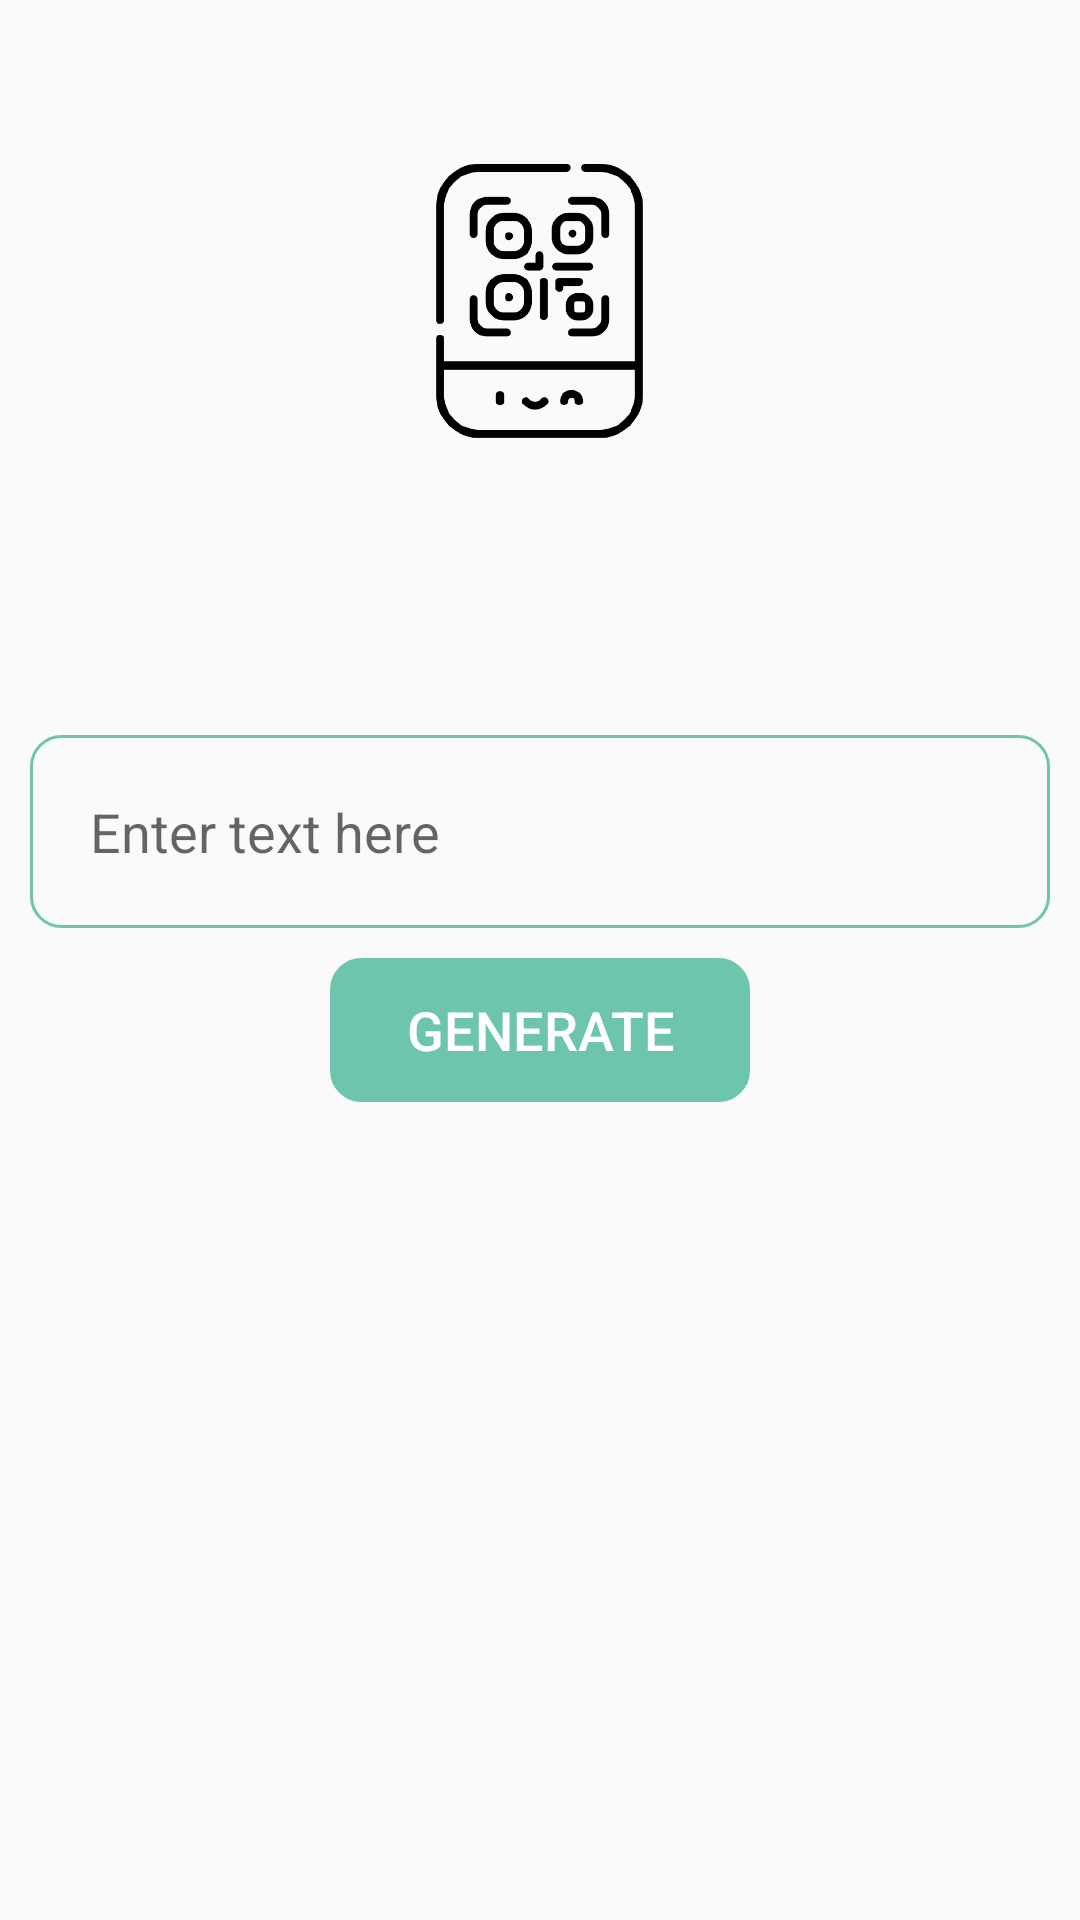

Reconstruct the res/layout file that produces this screen, plus the resources it refers to.
<!-- AndroidManifest.xml: application theme Theme.WifiQRBarCodeScanner -->
<!-- res/layout/fragment_generate_code.xml -->
<?xml version="1.0" encoding="utf-8"?>
<androidx.constraintlayout.widget.ConstraintLayout xmlns:android="http://schemas.android.com/apk/res/android"
    xmlns:app="http://schemas.android.com/apk/res-auto"
    xmlns:tools="http://schemas.android.com/tools"
    android:layout_width="match_parent"
    android:layout_height="match_parent"
    tools:context=".GenerateCode.Generate_Code">


    <ScrollView
        android:layout_width="match_parent"
        android:layout_height="match_parent">

        <androidx.constraintlayout.widget.ConstraintLayout
            android:layout_width="match_parent"
            android:layout_height="wrap_content">

            <ImageView
                android:id="@+id/code_image"
                android:layout_width="wrap_content"
                android:layout_height="200dp"
                android:scaleType="fitCenter"
                android:src="@drawable/qr_gen"
                app:layout_constraintEnd_toEndOf="parent"
                app:layout_constraintStart_toStartOf="parent"
                app:layout_constraintTop_toTopOf="parent" />


            <EditText
                android:id="@+id/req_text"
                android:layout_width="0dp"
                android:layout_height="wrap_content"
                android:background="@drawable/edittext_back"
                android:hint="Enter text here"
                android:padding="20dp"
                android:layout_margin="10dp"
                android:gravity="start"
                android:textColor="@color/black"
                app:layout_constraintEnd_toEndOf="parent"
                app:layout_constraintHorizontal_bias="0.5"
                app:layout_constraintStart_toStartOf="parent"
                app:layout_constraintTop_toBottomOf="@+id/save_btn" />

            <Button
                android:id="@+id/gen_btn"
                android:layout_width="140dp"
                android:layout_height="wrap_content"
                android:layout_margin="10dp"
                android:background="@drawable/edittext_back"
                android:backgroundTint="@color/Default"
                android:text="Generate"
                android:textSize="18sp"
                android:textColor="@color/white"
                app:layout_constraintBottom_toBottomOf="parent"
                app:layout_constraintEnd_toEndOf="parent"
                app:layout_constraintHorizontal_bias="0.5"
                app:layout_constraintStart_toStartOf="parent"
                app:layout_constraintTop_toBottomOf="@+id/req_text" />

            <LinearLayout
                android:id="@+id/save_btn"
                android:layout_height="wrap_content"
                android:layout_width="wrap_content"
                android:visibility="invisible"
                app:layout_constraintEnd_toEndOf="parent"
                app:layout_constraintHorizontal_bias="0.5"
                app:layout_constraintStart_toStartOf="parent"
                app:layout_constraintTop_toBottomOf="@+id/code_image"
                android:orientation="vertical">

                <ImageButton
                    android:layout_width="35dp"
                    android:layout_height="35dp"
                    android:background="#00FFFFFF"
                    android:scaleType="centerCrop"
                    android:src="@drawable/download" />

            </LinearLayout>
        </androidx.constraintlayout.widget.ConstraintLayout>
    </ScrollView>

</androidx.constraintlayout.widget.ConstraintLayout>
<!-- resources referenced by this layout -->
<resources>
  <color name="Default">#6CC5AC</color>
  <color name="black">#FF000000</color>
  <color name="white">#FFFFFFFF</color>
  <!-- drawable download: png bitmap (drawable, 8162 bytes) -->
  <!-- drawable edittext_back (drawable) -->
  <?xml version="1.0" encoding="utf-8"?>
  <shape xmlns:android="http://schemas.android.com/apk/res/android">
   <corners android:radius="10dp"/>
    <stroke android:color="@color/Default"
        android:width="1dp"/>
  </shape>
  <!-- drawable qr_gen: png bitmap (drawable, 25763 bytes) -->
  <style name="Theme.WifiQRBarCodeScanner" parent="Theme.AppCompat.DayNight.DarkActionBar">
          
          <item name="colorPrimary">@color/purple_500</item>
          <item name="colorPrimaryVariant">@color/purple_700</item>
          <item name="colorOnPrimary">@color/white</item>
          
          <item name="colorSecondary">@color/teal_200</item>
          <item name="colorSecondaryVariant">@color/teal_700</item>
          <item name="colorOnSecondary">@color/black</item>
          
          
      </style>
  <color name="purple_500">#FF6200EE</color>
  <color name="purple_700">#FF3700B3</color>
  <color name="teal_200">#FF03DAC5</color>
  <color name="teal_700">#FF018786</color>
</resources>
